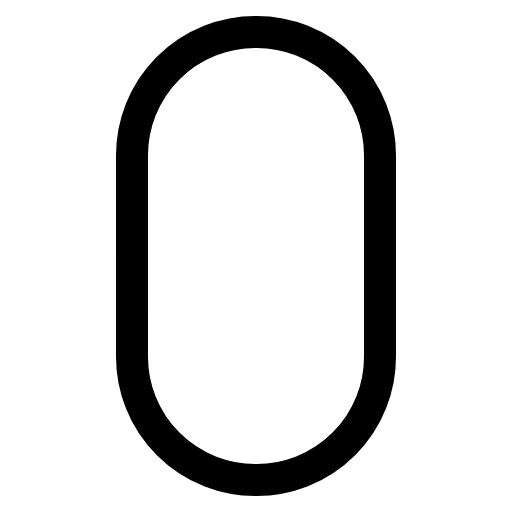
t = 0.00 s
t = 0.25 s: frame unchanged from t = 0.00 s, image omitted
t = 0.75 s: frame unchanged from t = 0.00 s, image omitted
t = 1.00 s: frame unchanged from t = 0.00 s, image omitted
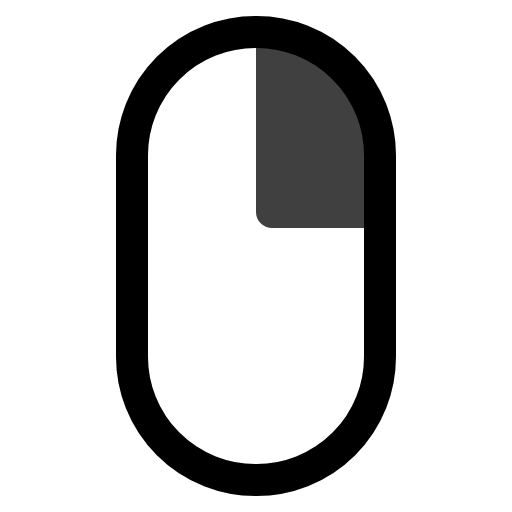
t = 1.30 s
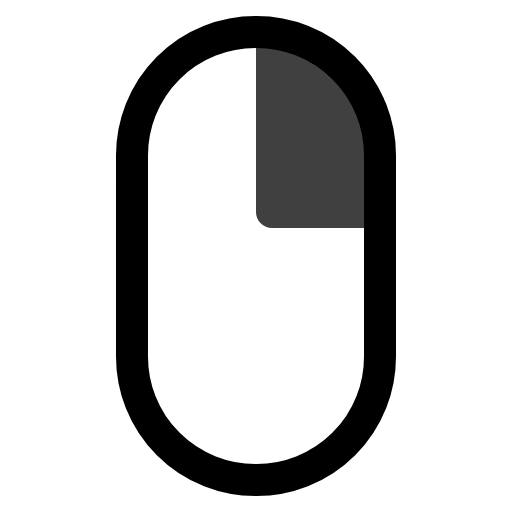
t = 1.70 s

The animated SVG that drew these frames (rendered in a browser with its animation timeline set to each time). Animation: 1 SMIL element (animate=1); one cycle of 2.00 s, repeats indefinitely.

<svg xmlns="http://www.w3.org/2000/svg" viewBox="0 0 32 32">
    <rect stroke-width="2" stroke="currentColor" fill="none" class="b" x="8.25" y="2" width="15.5" height="28" rx="7.71"/>
    <path fill="currentColor" d="M23.74,14.25V9.72A7.66,7.66,0,0,0,16,2V13.25a1,1,0,0,0,1,1Z">
        <animate attributeName="opacity" values="0;0;1;1;0" keyTimes="0; 0.5; 0.7; 0.8; 1" dur="2s" repeatCount="indefinite" />
    </path>
</svg>